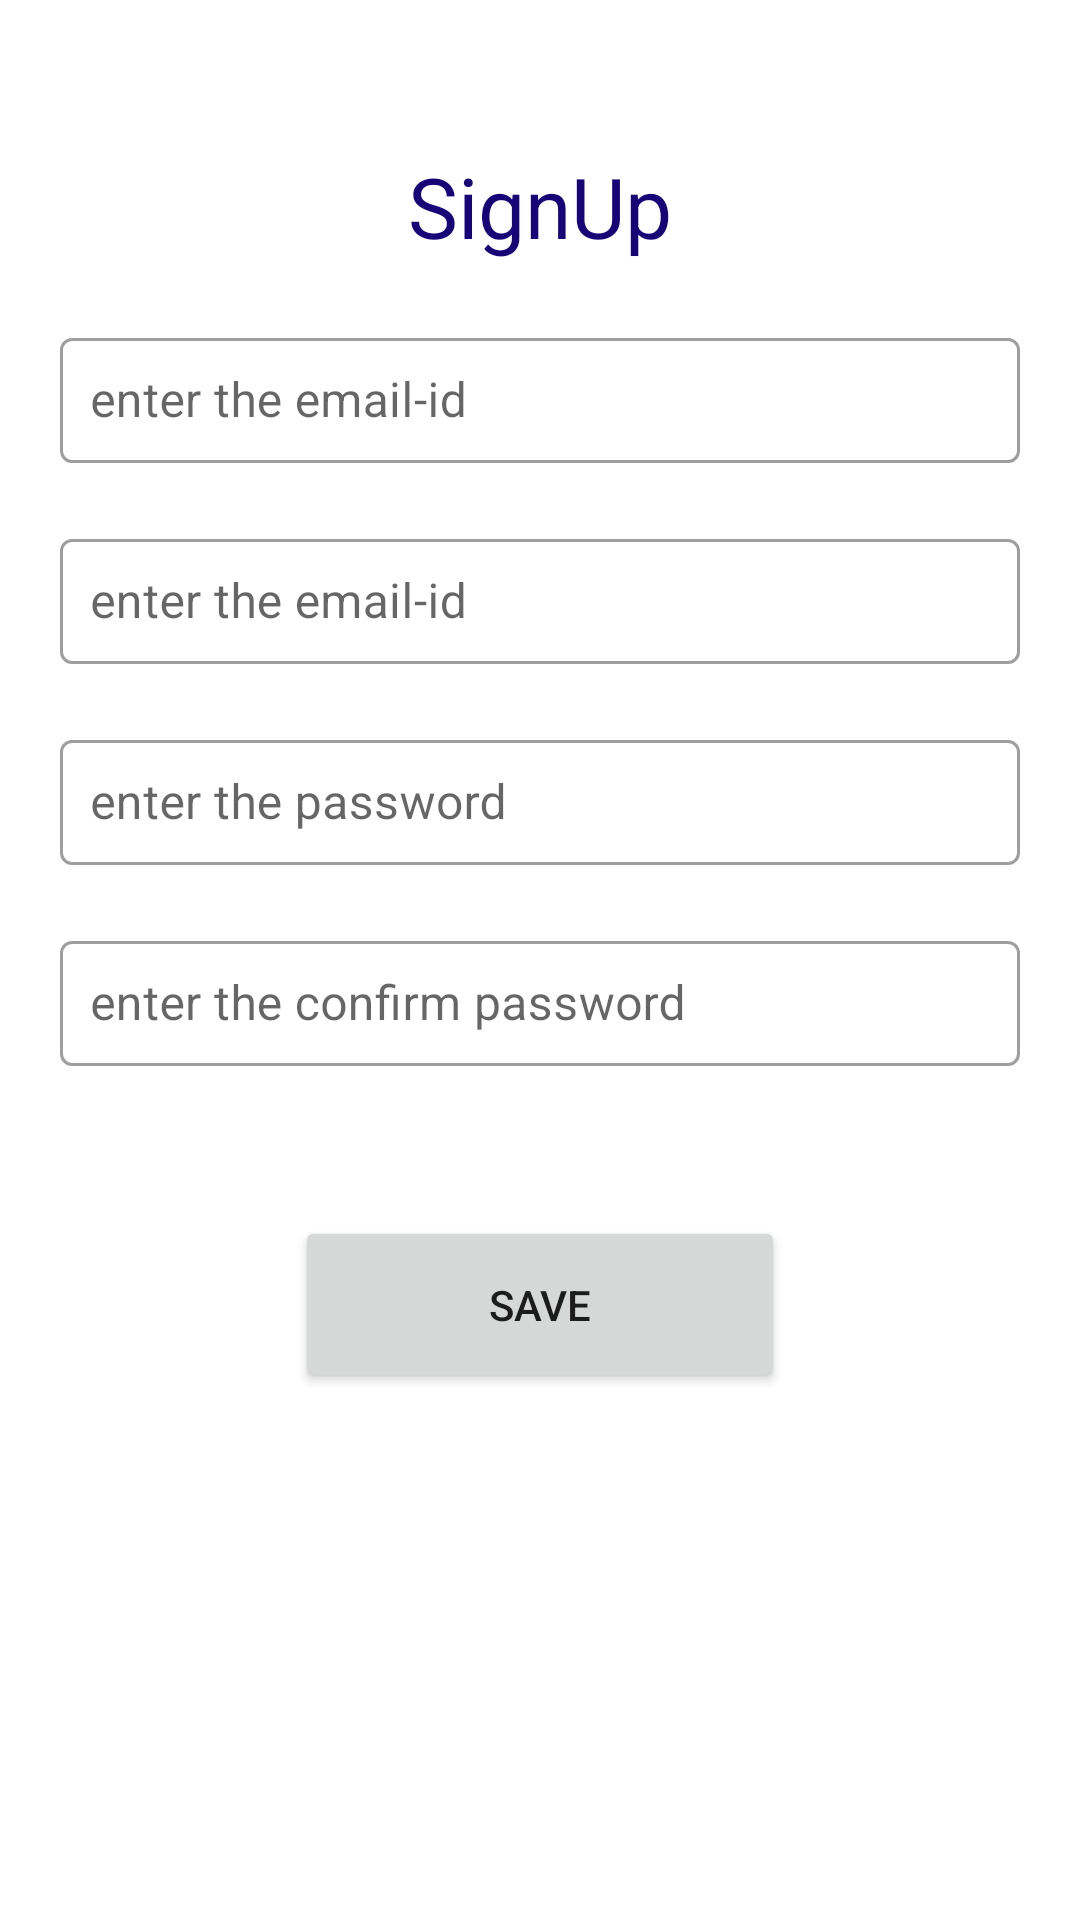

Here is an Android app screen rendered from its layout file. Give the layout XML and the strings, colors and styles it references.
<!-- AndroidManifest.xml: application theme Theme.GymApplication -->
<!-- res/layout/activity_sign_up.xml -->
<?xml version="1.0" encoding="utf-8"?>
<layout xmlns:android="http://schemas.android.com/apk/res/android"
    xmlns:app="http://schemas.android.com/apk/res-auto"
    xmlns:tools="http://schemas.android.com/tools">

    <data>

    </data>

    <androidx.constraintlayout.widget.ConstraintLayout
        android:layout_width="match_parent"
        android:layout_height="match_parent"
        android:background="@drawable/b"
        tools:context=".ui.activity.SignUpActivity">
        <TextView
            android:layout_width="wrap_content"
            android:layout_height="wrap_content"
            android:text="SignUp"
            android:textSize="28dp"
            android:textColor="#170578"
            android:layout_margin="50dp"
            app:layout_constraintTop_toTopOf="parent"
            app:layout_constraintLeft_toLeftOf="parent"
            app:layout_constraintRight_toRightOf="parent"
            android:id="@+id/etsignup"/>
        <com.google.android.material.textfield.TextInputLayout
            android:id="@+id/filledTextField"
            android:layout_width="match_parent"
            android:layout_margin="20dp"
            android:layout_height="wrap_content"
            android:gravity="center"
            app:layout_constraintTop_toBottomOf="@+id/etsignup"
            android:hint="@string/enter_the_name"
            style="@style/Widget.MaterialComponents.TextInputLayout.OutlinedBox">
            <com.google.android.material.textfield.TextInputEditText
                android:layout_width="match_parent"
                android:layout_height="wrap_content"
                android:ems="10"
                android:padding="10dp"
                android:id="@+id/regetname"
                android:textColorHint="#81B9F6"
                android:layout_marginTop="30dp"
                app:layout_constraintLeft_toLeftOf="parent"
                app:layout_constraintRight_toRightOf="parent"
                />

        </com.google.android.material.textfield.TextInputLayout>
        <com.google.android.material.textfield.TextInputLayout
            android:id="@+id/filledTextField2"
            android:layout_width="match_parent"
            android:layout_margin="20dp"
            android:layout_height="wrap_content"
            android:gravity="center"
            app:layout_constraintTop_toBottomOf="@+id/filledTextField"
            android:hint="@string/enter_the_name"
            style="@style/Widget.MaterialComponents.TextInputLayout.OutlinedBox">
            <com.google.android.material.textfield.TextInputEditText
                android:layout_width="match_parent"
                android:layout_height="wrap_content"
                android:ems="10"
                android:padding="10dp"
                android:id="@+id/regetemail"
                android:textColorHint="#81B9F6"
                android:layout_marginTop="30dp"
                app:layout_constraintLeft_toLeftOf="parent"
                app:layout_constraintRight_toRightOf="parent"
                />

        </com.google.android.material.textfield.TextInputLayout>
        <com.google.android.material.textfield.TextInputLayout
            android:id="@+id/filledTextField3"
            android:layout_width="match_parent"
            android:layout_margin="20dp"
            android:layout_height="wrap_content"
            android:gravity="center"
            app:passwordToggleEnabled="false"
            app:layout_constraintTop_toBottomOf="@+id/filledTextField2"
            android:hint="@string/enter_the_password"
            style="@style/Widget.MaterialComponents.TextInputLayout.OutlinedBox">
            <com.google.android.material.textfield.TextInputEditText
                android:layout_width="match_parent"
                android:layout_height="wrap_content"
                android:ems="10"
                android:padding="10dp"
                android:id="@+id/regetpassword"
                android:textColorHint="#81B9F6"
                android:layout_marginTop="30dp"
                app:layout_constraintLeft_toLeftOf="parent"
                app:layout_constraintRight_toRightOf="parent"
                />

        </com.google.android.material.textfield.TextInputLayout>
        <com.google.android.material.textfield.TextInputLayout
            android:id="@+id/filledTextField4"
            android:layout_width="match_parent"
            android:layout_margin="20dp"
            android:layout_height="wrap_content"
            android:gravity="center"
            app:passwordToggleEnabled="false"
            app:layout_constraintTop_toBottomOf="@+id/filledTextField3"
            android:hint="@string/enter_the_confirm_password"
            style="@style/Widget.MaterialComponents.TextInputLayout.OutlinedBox">
            <com.google.android.material.textfield.TextInputEditText
                android:layout_width="match_parent"
                android:layout_height="wrap_content"
                android:ems="10"
                android:padding="10dp"
                android:id="@+id/regetconfpassword"
                android:textColorHint="#81B9F6"
                android:layout_marginTop="30dp"
                app:layout_constraintLeft_toLeftOf="parent"
                app:layout_constraintRight_toRightOf="parent"
                />

        </com.google.android.material.textfield.TextInputLayout>
        <Button
            android:layout_width="wrap_content"
            android:layout_height="wrap_content"
            android:id="@+id/login"
            android:ems="10"
            android:padding="20dp"
            android:onClick="@{}"
            android:layout_margin="50dp"
            app:layout_constraintRight_toRightOf="parent"
            app:layout_constraintLeft_toLeftOf="parent"
            app:layout_constraintTop_toBottomOf="@+id/filledTextField4"
            android:text="SAVE" />
    </androidx.constraintlayout.widget.ConstraintLayout>
</layout>

<!-- resources referenced by this layout -->
<resources>
  <string name="enter_the_confirm_password">enter the confirm password</string>
  <string name="enter_the_name">enter the email-id</string>
  <string name="enter_the_password">enter the password</string>
  <style name="Theme.GymApplication" parent="Theme.MaterialComponents.DayNight.NoActionBar">
          
          <item name="colorPrimary">#160959</item>
          <item name="colorPrimaryVariant">@color/purple_500</item>
          <item name="colorOnPrimary">#FFFFFF</item>
          
          <item name="colorSecondary">@color/teal_200</item>
          <item name="colorSecondaryVariant">@color/teal_700</item>
          <item name="colorOnSecondary">#4FBDCC</item>
          
          <item name="android:statusBarColor" tools:targetApi="l">?attr/colorPrimaryVariant</item>
          
  
      </style>
  <color name="purple_500">#379CCA</color>
  <color name="teal_200">#FF03DAC5</color>
  <color name="teal_700">#FF018786</color>
</resources>
